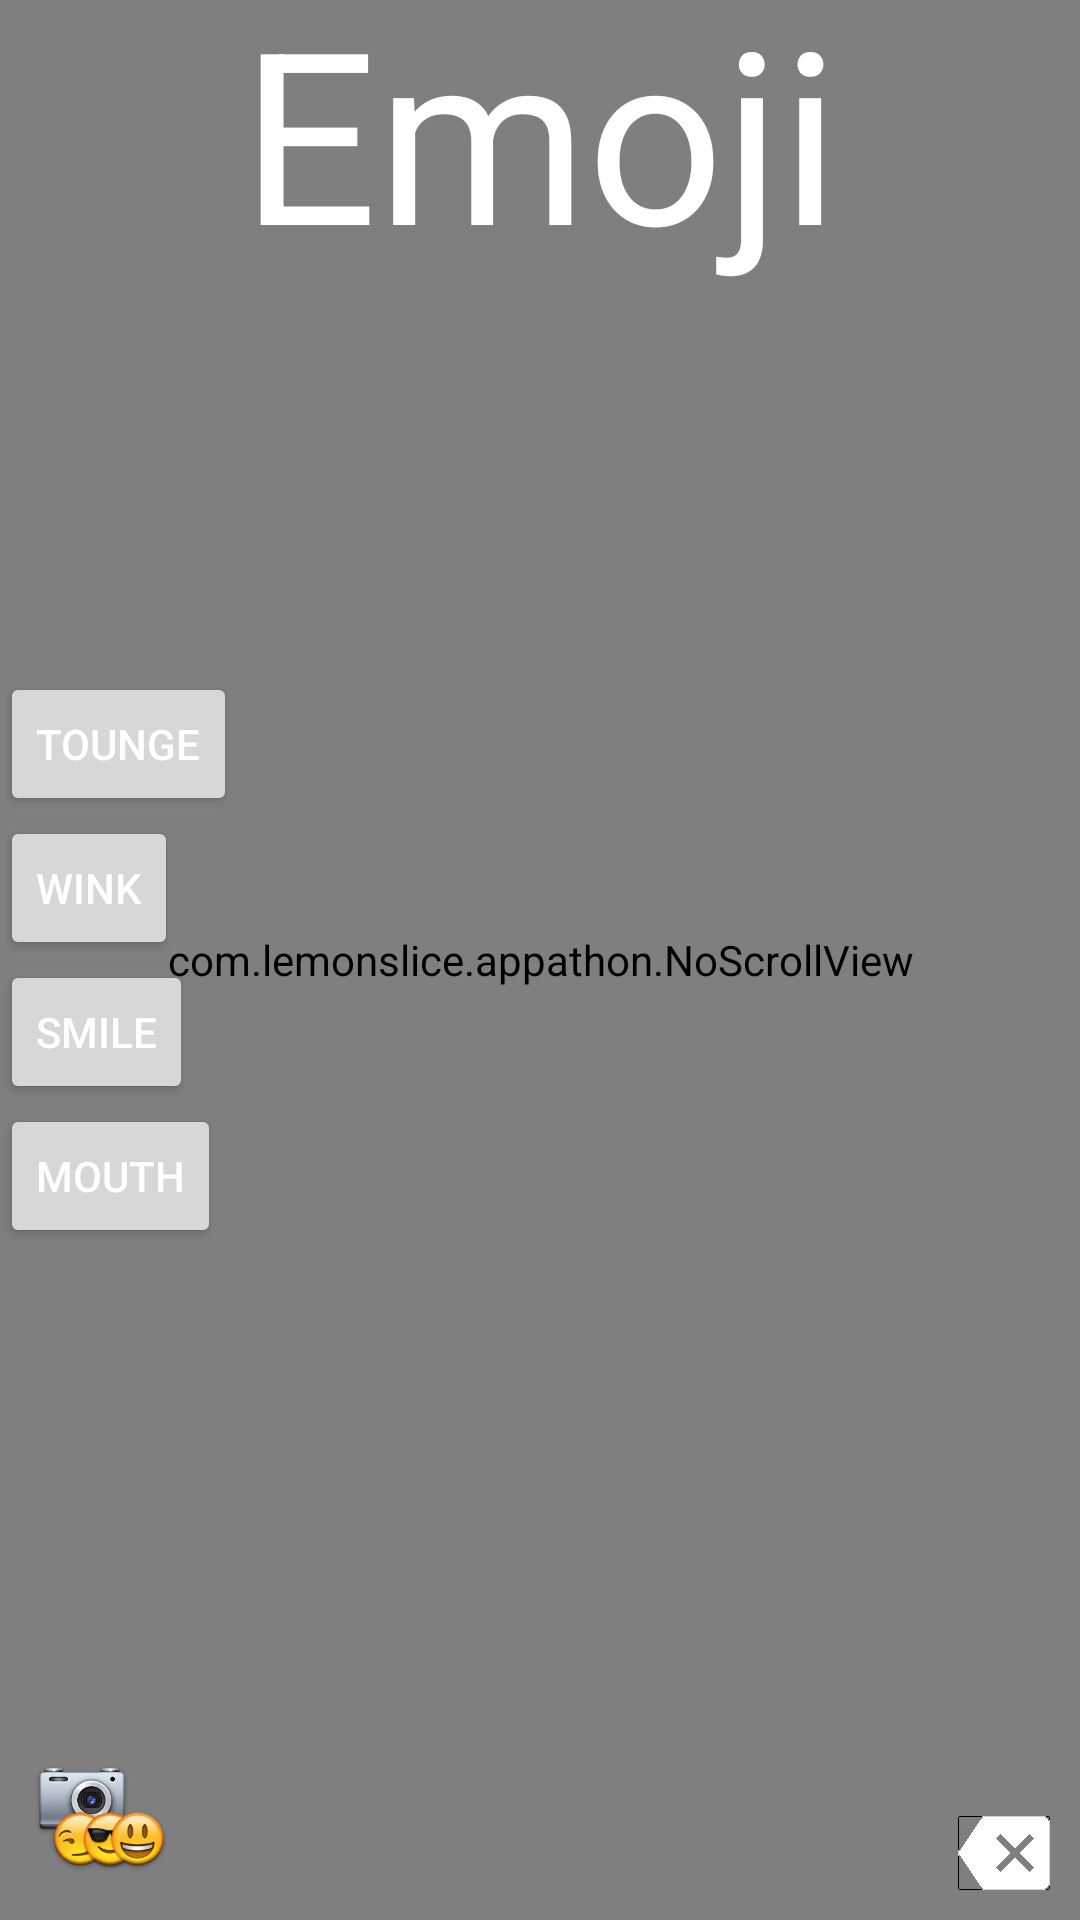

Produce the Android XML layout that renders to this screen, including the resource entries it uses.
<!-- AndroidManifest.xml: application theme AppTheme -->
<!-- res/layout/camera_keyboard.xml -->
<?xml version="1.0" encoding="utf-8"?>
<FrameLayout
    android:layout_height="fill_parent"
    android:layout_width="fill_parent"
    xmlns:android="http://schemas.android.com/apk/res/android">
    <com.lemonslice.appathon.NoScrollView
        android:layout_width="fill_parent"
        android:layout_height="fill_parent"
        android:fillViewport="true"
        android:id="@+id/camera_layout">
        <FrameLayout
            android:layout_width="fill_parent"
            android:layout_height="fill_parent">
            <FrameLayout
                android:layout_width="fill_parent"
                android:layout_height="wrap_content"
                android:id="@+id/camera_container">
            </FrameLayout>
        </FrameLayout>
    </com.lemonslice.appathon.NoScrollView>
    <FrameLayout
        android:layout_width="fill_parent"
        android:layout_height="fill_parent"
        android:id="@+id/camera_overlay">

        <ImageButton
            android:layout_width="wrap_content"
            android:layout_height="wrap_content"
            android:src="@drawable/delete_key_white"
            android:id="@+id/emoji_delete_key"
            android:contentDescription="Delete"
            android:layout_gravity="center_horizontal|bottom|right"
            android:background="@android:color/transparent"
            android:layout_margin="10dp" />

        <TextView
            android:layout_width="wrap_content"
            android:layout_height="wrap_content"
            android:textAppearance="?android:attr/textAppearanceLarge"
            android:text="Emoji"
            android:id="@+id/emojiDisplayTxt"
            android:layout_gravity="center_horizontal|top"
            android:textColor="#FFFFFF"
            android:padding="0dp"
            android:textSize="80dp"
            android:layout_marginTop="-10dp" />

        <ImageButton
            android:layout_width="wrap_content"
            android:layout_height="wrap_content"
            android:id="@+id/backToKeyBoardImg"
            android:layout_gravity="left|bottom"
            android:src="@mipmap/ic_launcher"
            android:background="@android:color/transparent"
            android:layout_margin="10dp" />

        <LinearLayout
            android:orientation="vertical"
            android:layout_width="wrap_content"
            android:layout_height="wrap_content"
            android:layout_gravity="left|center_vertical">

            <Button
                style="?android:attr/buttonStyleSmall"
                android:layout_width="wrap_content"
                android:layout_height="wrap_content"
                android:text="Tounge"
                android:id="@+id/buttonTounge" />

            <Button
                style="?android:attr/buttonStyleSmall"
                android:layout_width="wrap_content"
                android:layout_height="wrap_content"
                android:text="Wink"
                android:id="@+id/buttonWink" />

            <Button
                style="?android:attr/buttonStyleSmall"
                android:layout_width="wrap_content"
                android:layout_height="wrap_content"
                android:text="Smile"
                android:id="@+id/buttonSmile" />

            <Button
                style="?android:attr/buttonStyleSmall"
                android:layout_width="wrap_content"
                android:layout_height="wrap_content"
                android:text="Mouth"
                android:id="@+id/buttonMouth" />
        </LinearLayout>

    </FrameLayout>
</FrameLayout>
<!-- resources referenced by this layout -->
<resources>
  <!-- drawable delete_key_white: png bitmap (drawable-hdpi, 15170 bytes) -->
  <!-- mipmap ic_launcher: png bitmap (mipmap-hdpi, 7293 bytes) -->
  <style name="AppTheme" parent="android:Theme.Holo.Light.DarkActionBar">
          
      </style>
</resources>
